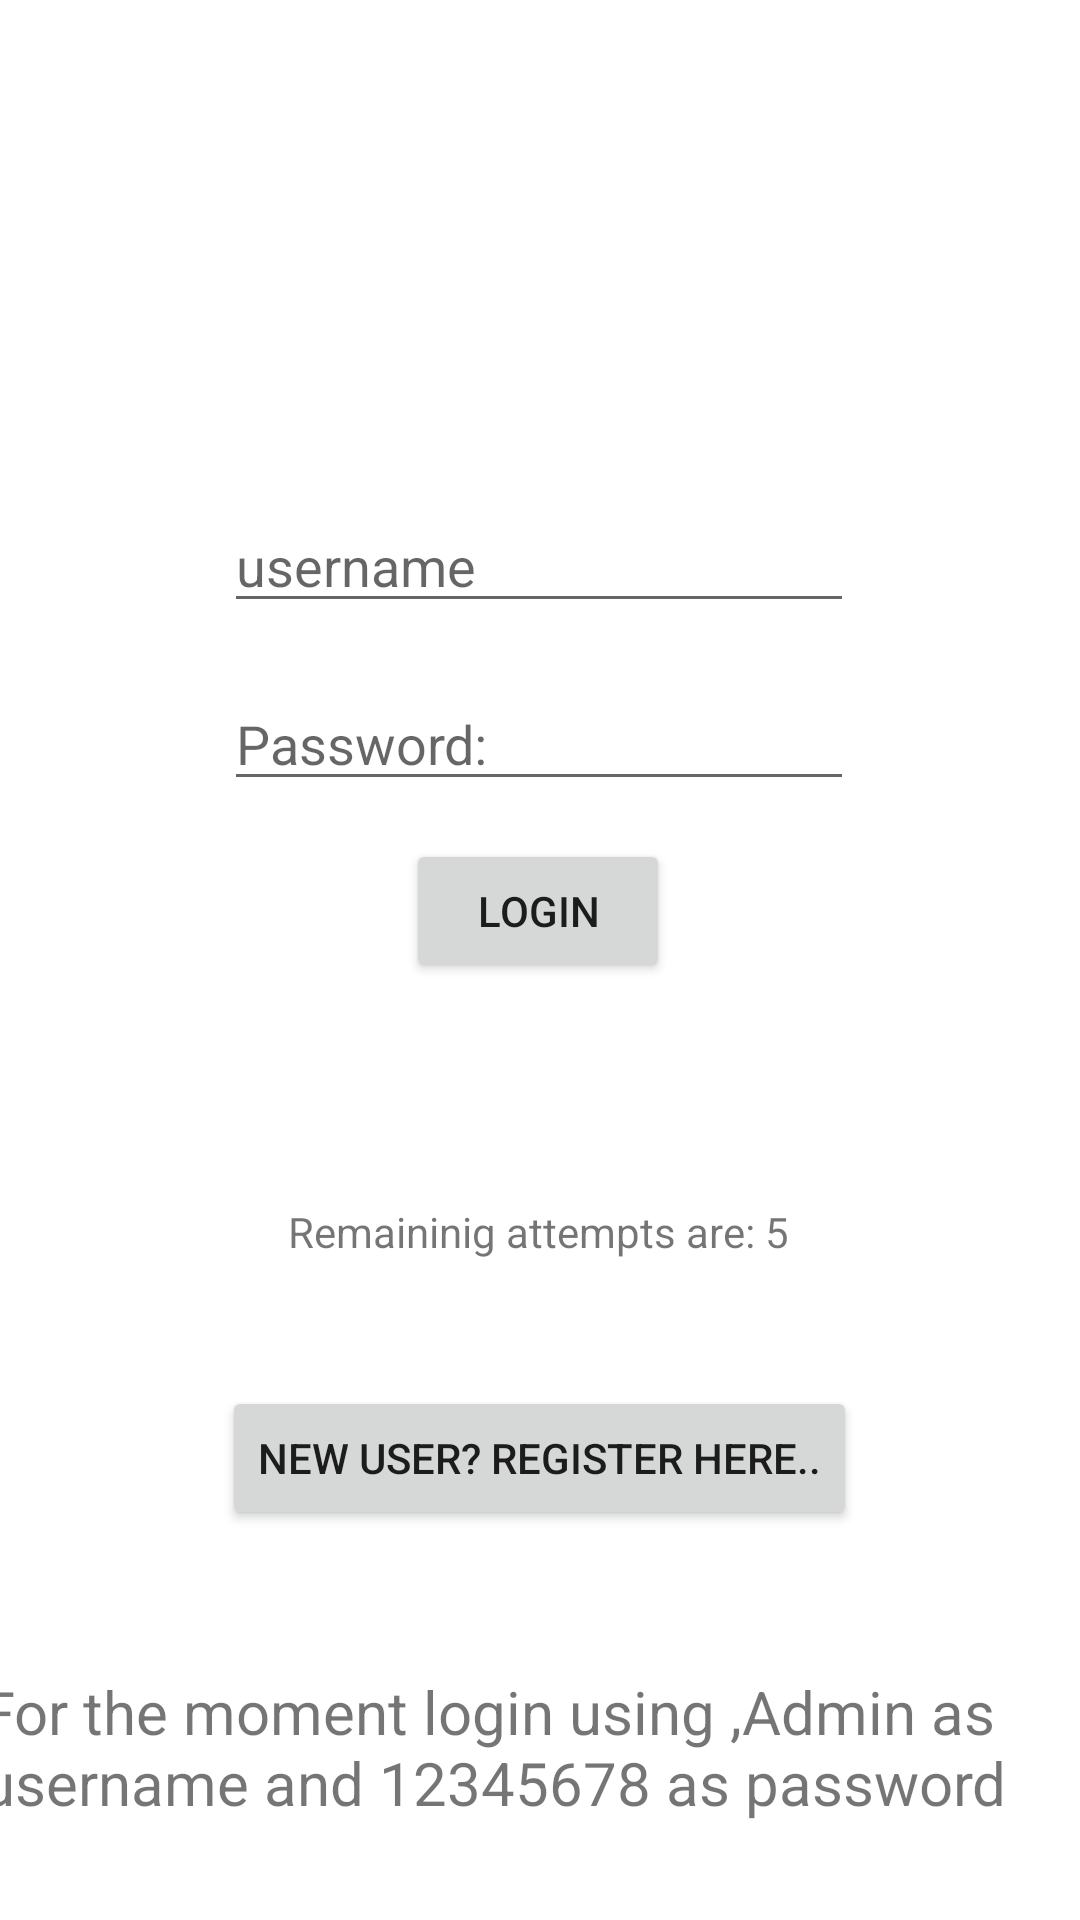

Reconstruct the res/layout file that produces this screen, plus the resources it refers to.
<!-- AndroidManifest.xml: application theme Theme.SmartUniversity -->
<!-- res/layout/activity_login.xml -->
<?xml version="1.0" encoding="utf-8"?>
<androidx.constraintlayout.widget.ConstraintLayout xmlns:android="http://schemas.android.com/apk/res/android"
    xmlns:app="http://schemas.android.com/apk/res-auto"
    xmlns:tools="http://schemas.android.com/tools"
    android:layout_width="match_parent"
    android:layout_height="match_parent"
    tools:context=".login">


    <EditText
        android:id="@+id/etName"
        android:layout_width="wrap_content"
        android:layout_height="wrap_content"
        android:ems="10"
        android:hint="username"
        android:inputType="textPersonName"
        app:layout_constraintBottom_toBottomOf="parent"
        app:layout_constraintEnd_toEndOf="parent"
        app:layout_constraintHorizontal_bias="0.497"
        app:layout_constraintStart_toStartOf="parent"
        app:layout_constraintTop_toTopOf="parent"
        app:layout_constraintVertical_bias="0.278" />

    <EditText
        android:id="@+id/etPassword"
        android:layout_width="wrap_content"
        android:layout_height="wrap_content"
        android:ems="10"
        android:hint="Password:"
        android:inputType="textPassword"
        app:layout_constraintBottom_toBottomOf="parent"
        app:layout_constraintEnd_toEndOf="parent"
        app:layout_constraintHorizontal_bias="0.497"
        app:layout_constraintStart_toStartOf="parent"
        app:layout_constraintTop_toBottomOf="@+id/etName"
        app:layout_constraintVertical_bias="0.046" />

    <Button
        android:id="@+id/btnLogin"
        android:layout_width="wrap_content"
        android:layout_height="wrap_content"
        android:text="Login"
        app:layout_constraintBottom_toBottomOf="parent"
        app:layout_constraintEnd_toEndOf="parent"
        app:layout_constraintHorizontal_bias="0.498"
        app:layout_constraintStart_toStartOf="parent"
        app:layout_constraintTop_toBottomOf="@+id/etPassword"
        app:layout_constraintVertical_bias="0.039" />

    <TextView
        android:id="@+id/tvAttemptsInfo"
        android:layout_width="wrap_content"
        android:layout_height="wrap_content"
        android:text="Remaininig attempts are: 5"
        app:layout_constraintBottom_toBottomOf="parent"
        app:layout_constraintEnd_toEndOf="parent"
        app:layout_constraintHorizontal_bias="0.498"
        app:layout_constraintStart_toStartOf="parent"
        app:layout_constraintTop_toBottomOf="@+id/btnLogin"
        app:layout_constraintVertical_bias="0.25" />

    <Button
        android:id="@+id/btnRegister"
        android:layout_width="wrap_content"
        android:layout_height="wrap_content"
        android:text="New user? Register here.."
        app:layout_constraintBottom_toBottomOf="parent"
        app:layout_constraintEnd_toEndOf="parent"
        app:layout_constraintHorizontal_bias="0.498"
        app:layout_constraintStart_toStartOf="parent"
        app:layout_constraintTop_toBottomOf="@+id/tvAttemptsInfo"
        app:layout_constraintVertical_bias="0.244"/>

    <TextView
        android:layout_width="373dp"
        android:layout_height="55dp"
        android:layout_marginBottom="28dp"
        app:layout_constraintBottom_toBottomOf="parent"
        app:layout_constraintEnd_toEndOf="parent"
        app:layout_constraintStart_toStartOf="parent"
        android:text="For the moment login using ,Admin as username and 12345678 as password"
        android:textSize="20sp"></TextView>

</androidx.constraintlayout.widget.ConstraintLayout>
<!-- resources referenced by this layout -->
<resources>
  <style name="Theme.SmartUniversity" parent="Theme.MaterialComponents.DayNight.DarkActionBar">
          
          <item name="colorPrimary">@color/purple_500</item>
          <item name="colorPrimaryVariant">@color/purple_700</item>
          <item name="colorOnPrimary">@color/white</item>
          
          <item name="colorSecondary">@color/teal_200</item>
          <item name="colorSecondaryVariant">@color/teal_700</item>
          <item name="colorOnSecondary">@color/black</item>
          
          <item name="android:statusBarColor" tools:targetApi="l">?attr/colorPrimaryVariant</item>
          
      </style>
  <!-- not gathered from this repository: default colours our renderer supplied (Android Studio template values) -->
  <color name="purple_500">#FF6200EE</color>
  <color name="purple_700">#FF3700B3</color>
  <color name="teal_200">#FF03DAC5</color>
  <color name="teal_700">#FF018786</color>
  <color name="black">#FF000000</color>
  <color name="white">#FFFFFFFF</color>
</resources>
